Photos from the image-classification dataset "img" in the GitHub repository JoelsonSartoriJr/ReconhecimentoCurvas. Its 2 classes are: elipse, parabola.

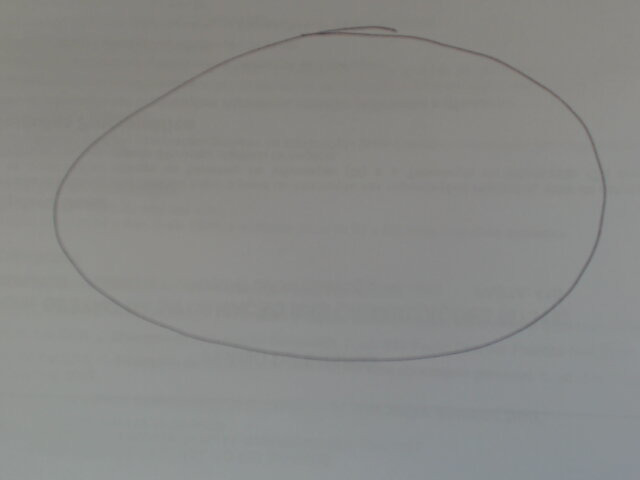
Label: elipse

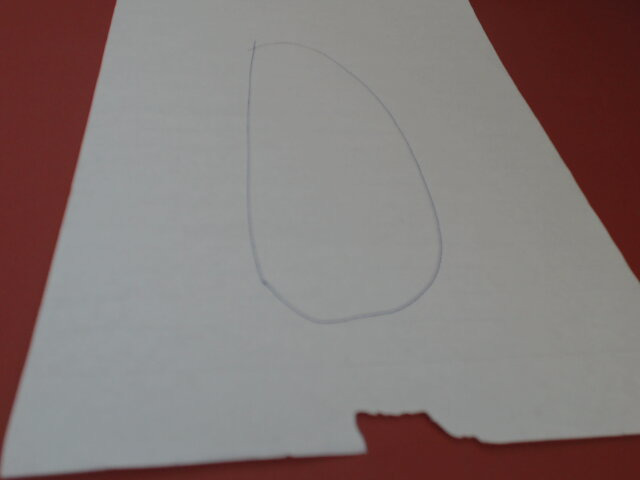
Label: elipse

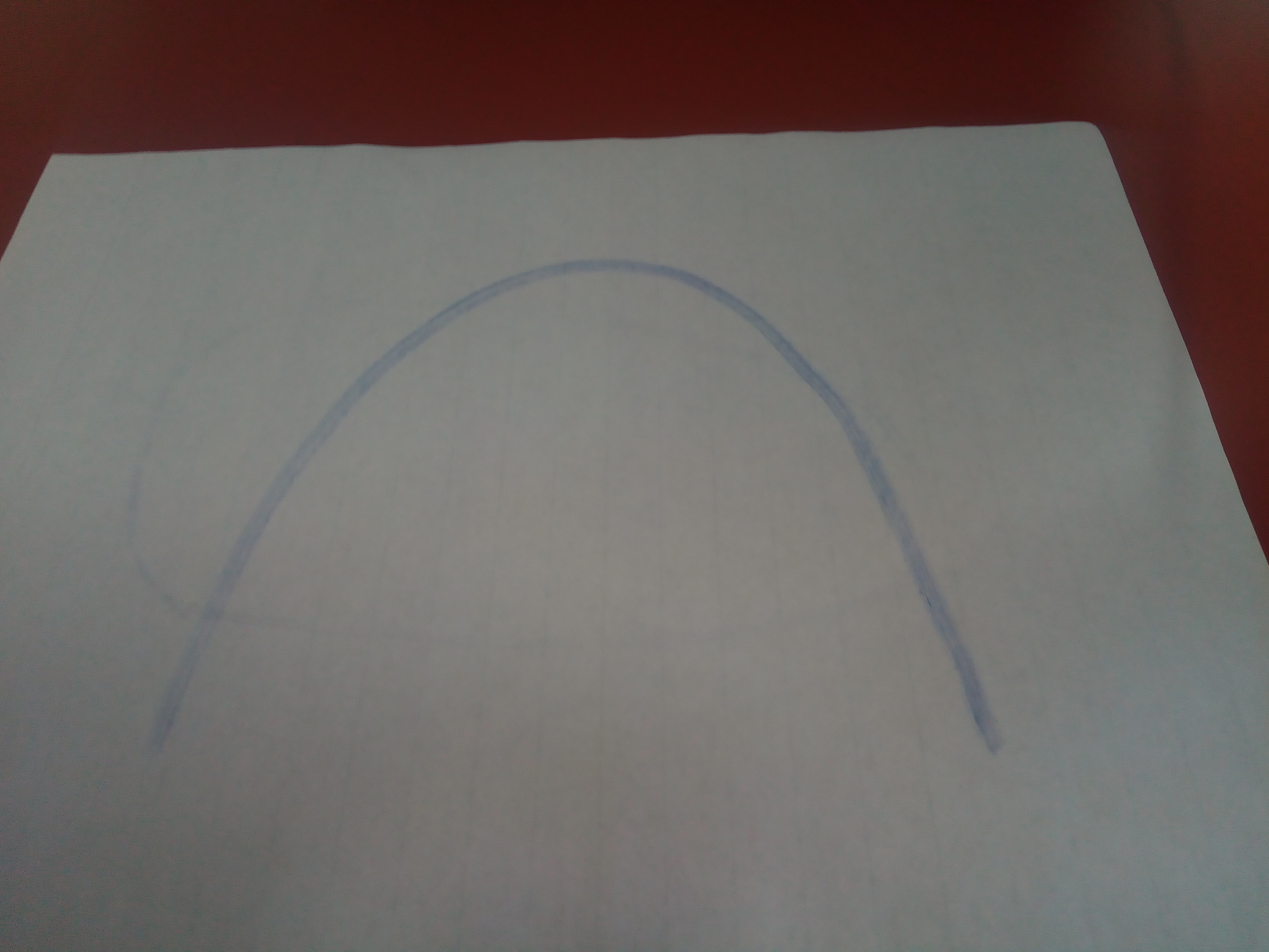
Label: parabola

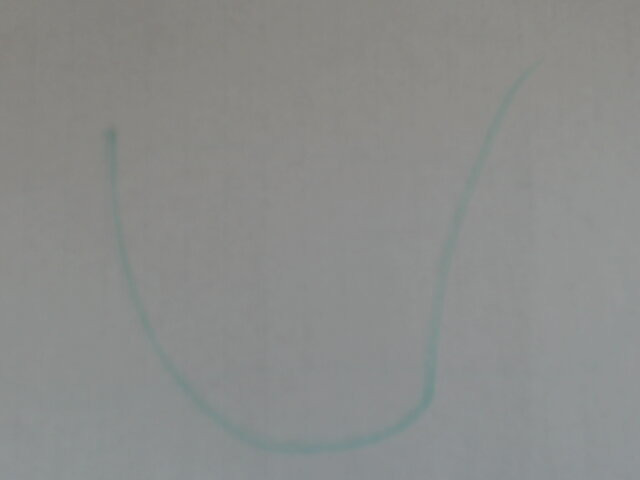
Label: parabola

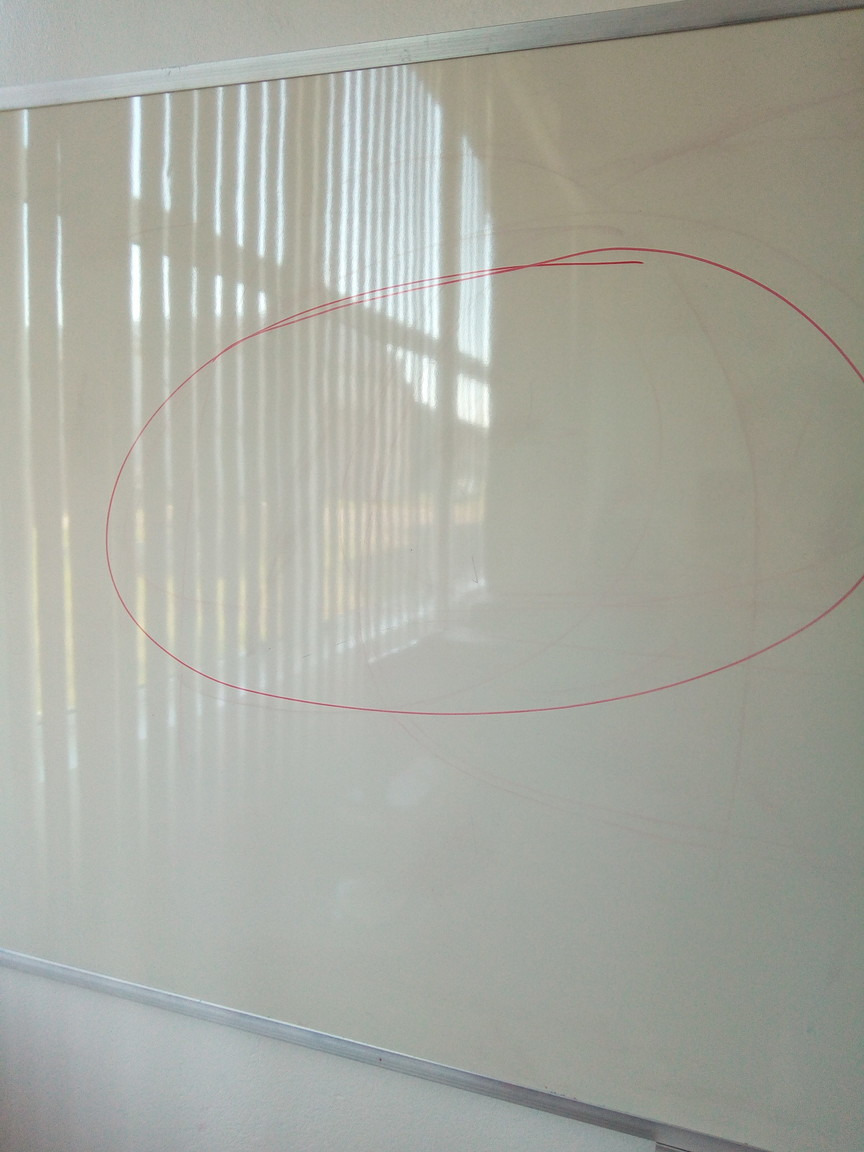
Label: elipse

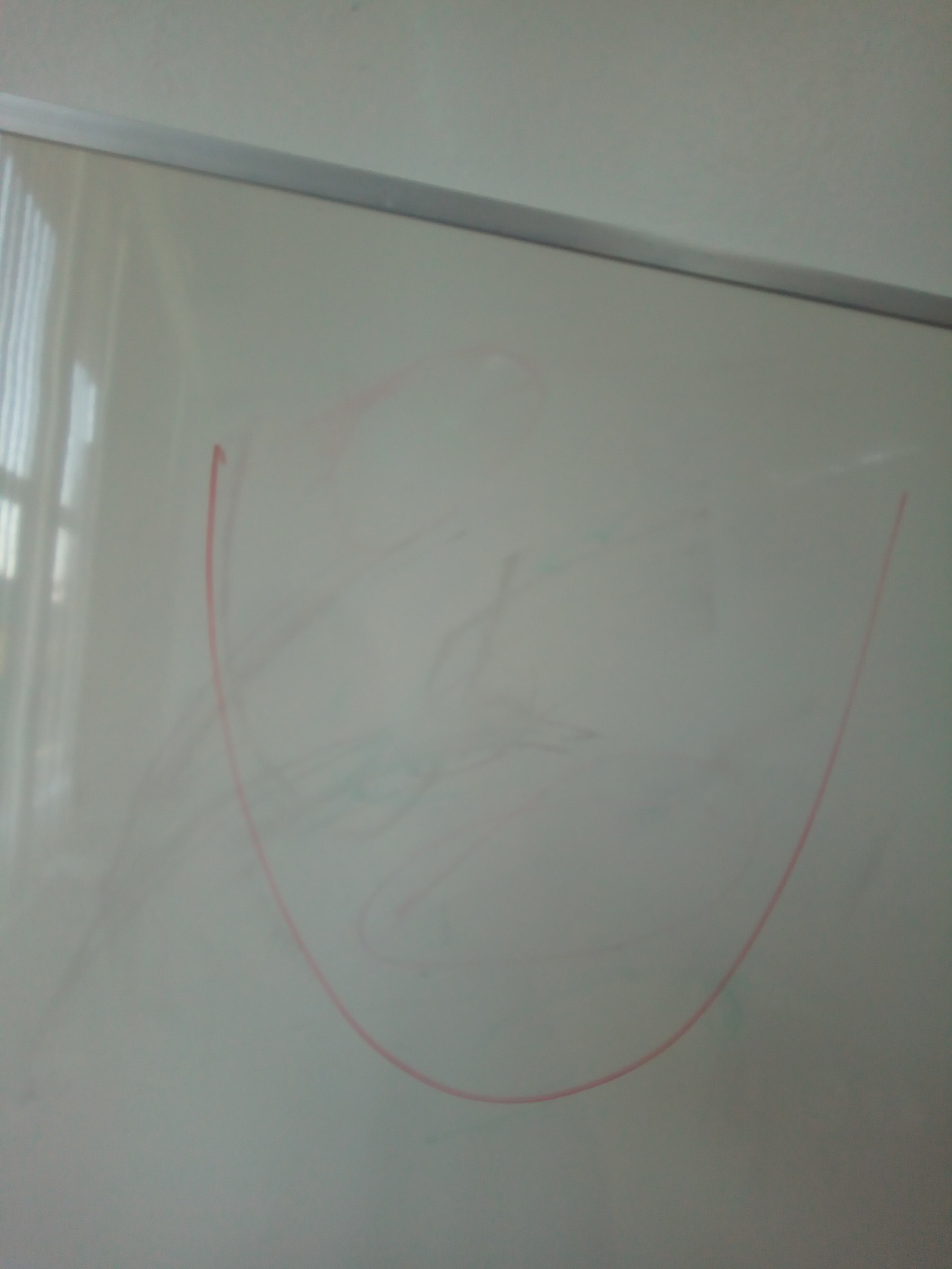
Label: parabola
